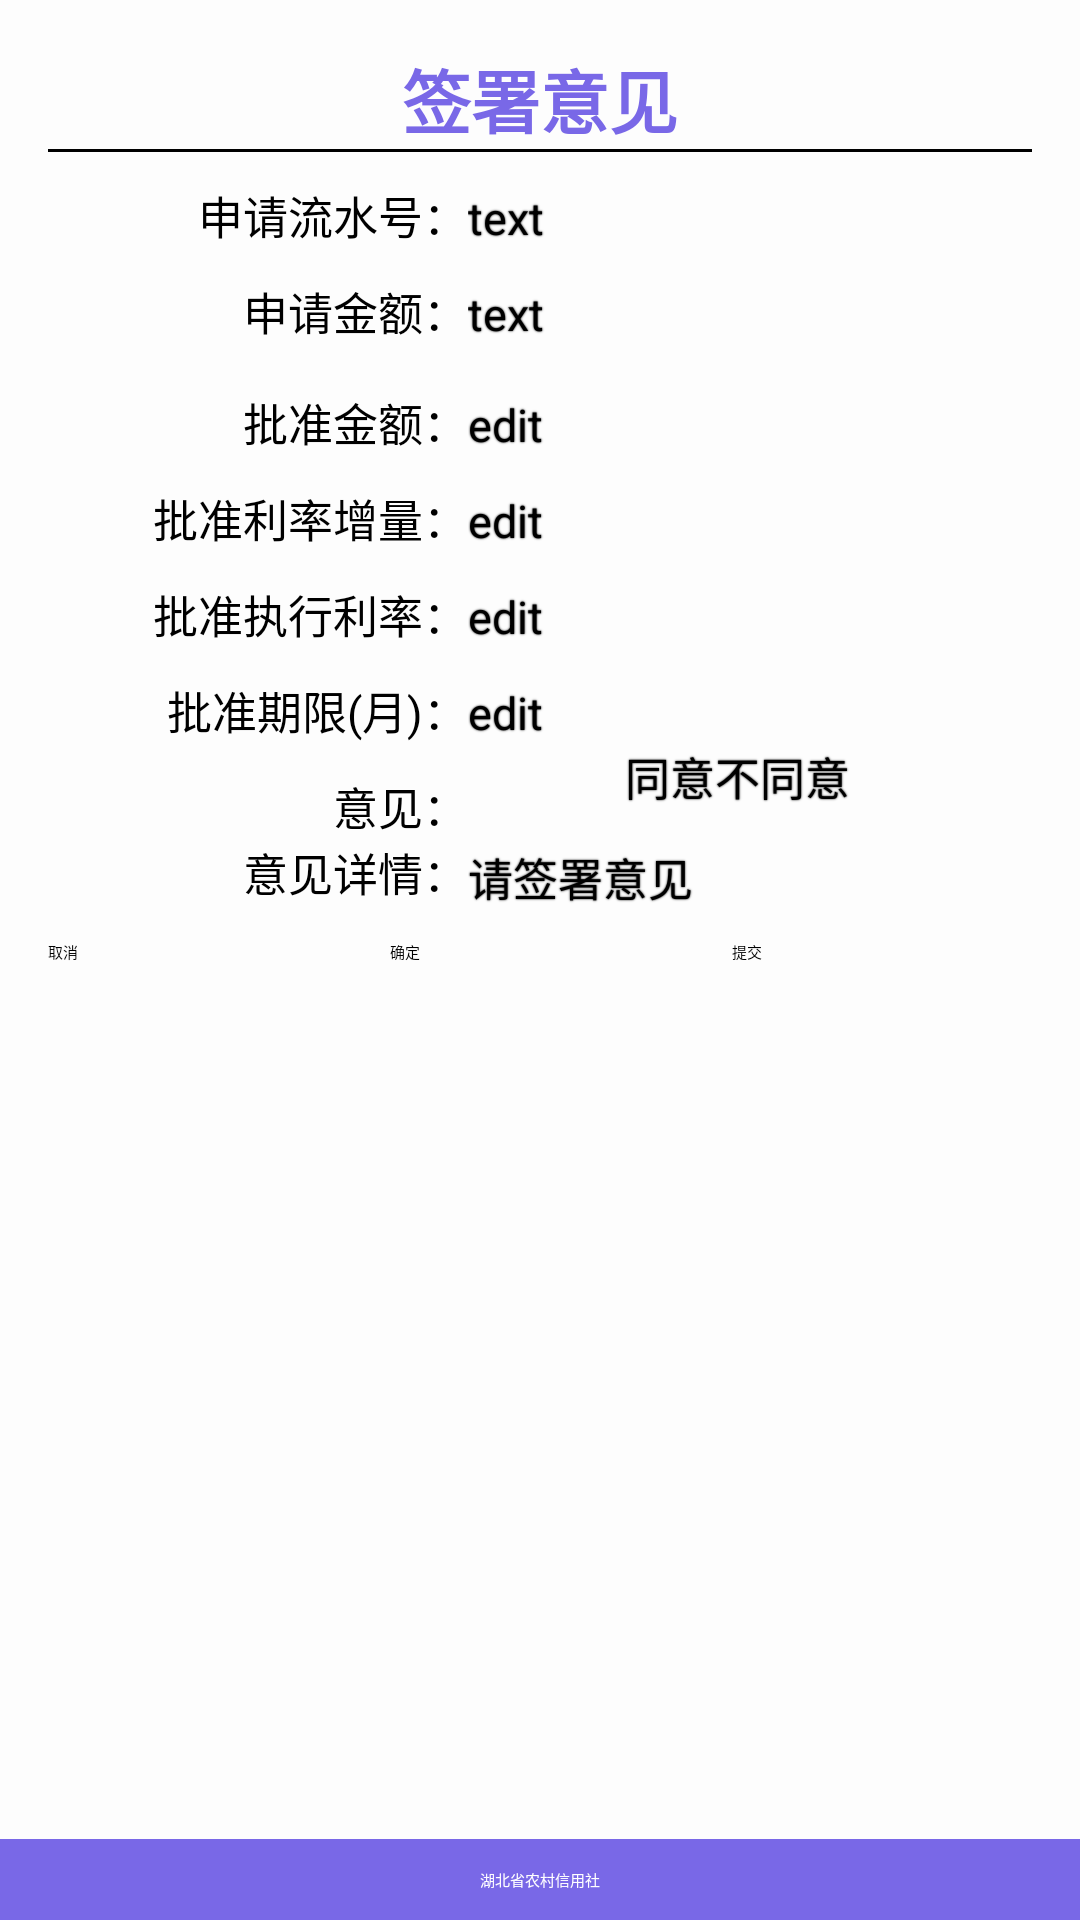

Here is an Android app screen rendered from its layout file. Give the layout XML and the strings, colors and styles it references.
<!-- AndroidManifest.xml: application theme MlsTheme -->
<!-- res/layout/activity_subscribe_idea_info.xml -->
<?xml version="1.0" encoding="utf-8"?>
<LinearLayout xmlns:android="http://schemas.android.com/apk/res/android"
    android:layout_width="match_parent"
    android:layout_height="match_parent"
    android:gravity="center"
    android:background="@color/bg_color"
    android:orientation="vertical" >

    <LinearLayout
        android:id="@+id/LinearLayout01"
        android:layout_width="fill_parent"
        android:layout_height="0dp"
        android:layout_weight="1.0"
        android:gravity="center_horizontal"
        android:orientation="vertical"
        android:padding="16dp" >
        <TextView
            android:id="@+id/subscribe_idea_title"
            android:layout_width="wrap_content"
            android:layout_height="wrap_content"
            android:text="@string/subscribe_idea"
            android:textColor="@color/red"
            android:textSize="23sp"
            android:textStyle="bold" />
        	  	
        <View
            android:layout_width="fill_parent"
            android:layout_height="1dp"
            android:background="#000" />
  	<ScrollView android:layout_width="fill_parent"
 	  android:layout_height="wrap_content"
 	  android:scrollbars="none">
	  <RelativeLayout  
	      android:layout_gravity="center_horizontal"
	  	  android:layout_width="wrap_content"
	  	  android:layout_height="wrap_content">
	  	
	  	<TextView android:id="@+id/text_serialno"
	  		android:layout_width="140dip"
	  		android:layout_height="wrap_content"
	  		android:gravity="right"
	  		style="@style/LoanTitle"
	  		android:layout_marginTop="10dip"
	  		android:text="@string/SERIALNO"
	  		/>
	  	<TextView android:id="@+id/text_serialno_info"
	  		android:layout_width="180dip"
	  		android:layout_height="wrap_content"
	  		style="@style/LoanContent"
	  		android:layout_marginTop="10dip"
	  		android:layout_toRightOf="@id/text_serialno"
	  		android:layout_alignBaseline="@id/text_serialno"
	  		android:text="text"/>
	  	
	  	<TextView android:id="@+id/text_businesssum"
	  		android:layout_width="140dip"
	  		android:layout_height="wrap_content"
	  		android:gravity="right"
	  		style="@style/LoanTitle"
	  		android:layout_marginTop="10dip"
	  		android:text="@string/BUSINESSSUM"
	  		android:layout_below="@id/text_serialno"/>
	  	<TextView android:id="@+id/text_businesssum_info"
	  		android:layout_width="180dip"
	  		android:layout_height="wrap_content"
	  		style="@style/LoanContent"
	  		android:layout_marginTop="10dip"
	  		android:layout_toRightOf="@id/text_serialno"
	  		android:layout_alignBaseline="@id/text_businesssum"
	  		android:text="text"/>
	  	
	  	<TextView android:id="@+id/text_approvebusinesssum"
	  		android:layout_width="140dip"
	  		android:layout_height="wrap_content"
	  		android:gravity="right"
	  		style="@style/LoanTitle"
	  		android:layout_marginTop="15dip"
	  		android:text="@string/APPROVEBUSINESSSUM"
	  		android:layout_below="@id/text_businesssum"/>
	  	<EditText android:id="@+id/edit_approvebusinesssum_info"
	  		android:layout_width="180dip"
	  		android:layout_height="wrap_content"
	  		style="@style/LoanContent"
	  		android:layout_marginTop="15dip"
	  		android:layout_toRightOf="@id/text_serialno"
	  		android:layout_below="@id/text_businesssum"
	  		android:layout_alignBaseline="@id/text_approvebusinesssum"
	  		android:inputType="number"
	  		android:hint="edit"/>
	  	
	  	<TextView android:id="@+id/text_approveratefloat"
	  		android:layout_width="140dip"
	  		android:layout_height="wrap_content"
	  		android:gravity="right"
	  		style="@style/LoanTitle"
	  		android:layout_marginTop="10dip"
	  		android:text="@string/APPROVERATEFLOAT"
	  		android:layout_below="@id/edit_approvebusinesssum_info"/>
	  	<EditText android:id="@+id/edit_approveratefloat_info"
	  		android:layout_width="180dip"
	  		android:layout_height="wrap_content"
	  		style="@style/LoanContent"
	  		android:layout_marginTop="10dip"
	  		android:layout_toRightOf="@id/text_serialno"
	  		android:layout_below="@id/edit_approvebusinesssum_info"
	  		android:layout_alignBaseline="@id/text_approveratefloat"
	  		android:inputType="number"
	  		android:hint="edit"/>
	  	
	  	<TextView android:id="@+id/text_approvebusinessrate"
	  		android:layout_width="140dip"
	  		android:layout_height="wrap_content"
	  		android:gravity="right"
	  		style="@style/LoanTitle"
	  		android:layout_marginTop="10dip"
	  		android:text="@string/APPROVEBUSINESSRATE"
	  		android:layout_below="@id/edit_approveratefloat_info"/>
	  	<EditText android:id="@+id/edit_approvebusinessrate_info"
	  		android:layout_width="180dip"
	  		android:layout_height="wrap_content"
	  		style="@style/LoanContent"
	  		android:layout_marginTop="10dip"
	  		android:layout_toRightOf="@id/text_serialno"
	  		android:layout_below="@id/edit_approveratefloat_info"
	  		android:layout_alignBaseline="@id/text_approvebusinessrate"
	  		android:inputType="number"
	  		android:hint="edit"/>
	  	
	  	<TextView android:id="@+id/text_approvetermmonth"
	  		android:layout_width="140dip"
	  		android:layout_height="wrap_content"
	  		android:gravity="right"
	  		style="@style/LoanTitle"
	  		android:layout_marginTop="10dip"
	  		android:text="@string/APPROVETERMMONTH"
	  		android:layout_below="@id/edit_approvebusinessrate_info"/>
	  	<EditText android:id="@+id/edit_approvetermmonth_info"
	  		android:layout_width="180dip"
	  		android:layout_height="wrap_content"
	  		style="@style/LoanContent"
	  		android:layout_marginTop="10dip"
	  		android:layout_toRightOf="@id/text_serialno"
	  		android:layout_below="@id/edit_approvebusinessrate_info"
	  		android:layout_alignBaseline="@id/text_approvetermmonth"
	  		android:inputType="number"
	  		android:hint="edit"/>
	  	
	  	<TextView android:id="@+id/text_phasechoice"
	  		android:layout_width="140dip"
	  		android:layout_height="wrap_content"
	  		android:gravity="right"
	  		style="@style/LoanTitle"
	  		android:layout_marginTop="10dip"
	  		android:text="@string/PHASECHOICE"
	  		android:layout_below="@id/edit_approvetermmonth_info"/>
	  	<RadioGroup
	  	    android:id="@+id/radiogroup_phasechoice"
	  	    android:layout_width="180dip"
	  	    android:layout_height="wrap_content"
	  	    android:layout_below="@id/edit_approvetermmonth_info"
	  	    android:layout_toRightOf="@id/text_serialno"
	  	    android:checkedButton="@+id/ataaw3"
	  	    android:gravity="center_vertical|center_horizontal"
	  	    android:orientation="horizontal" >
				    <RadioButton android:text="同意" 
				        	android:id="@+id/radio1" 
				        	android:checked="true"
				        	style="@style/LoanContent"
				      		android:layout_width="wrap_content" 
				      		android:layout_height="wrap_content"></RadioButton> 
				    <RadioButton android:text="不同意" 
				        	android:id="@+id/radio2" 
				        	style="@style/LoanContent"
				      		android:layout_width="wrap_content" 
				      		android:layout_height="wrap_content"></RadioButton> 
		</RadioGroup>
		
	  	<TextView android:id="@+id/text_phaseopinion"
	  		android:layout_width="140dip"
	  		android:layout_height="wrap_content"
	  		android:gravity="right"
	  		style="@style/LoanTitle"
	  		android:layout_marginTop="10dip"
	  		android:text="@string/PHASEOPINION"
	  		android:layout_below="@id/radiogroup_phasechoice"/>
	  	<EditText android:id="@+id/edit_phaseopinion_info"
	  		android:layout_width="180dip"
	  		android:layout_height="wrap_content"
	  		style="@style/LoanContent"
	  		android:layout_marginTop="10dip"
	  		android:layout_toRightOf="@id/text_serialno"
	  		android:layout_below="@id/radiogroup_phasechoice"
	  		android:layout_alignBaseline="@id/text_phaseopinion"
	  		android:hint="请签署意见"/>
	  
	  <Button android:id="@+id/btn_cancle"
	  	    android:layout_width="100dip"
	  	    android:layout_height="wrap_content"
	  	    android:layout_below="@id/edit_phaseopinion_info"
	  	    android:text="@string/cancle"
	  	    android:layout_marginTop="10dip"
	  	    />
	  <Button android:id="@+id/btn_ok"
	  	    android:layout_width="100dip"
	  	    android:layout_height="wrap_content"
	  	    android:layout_below="@id/edit_phaseopinion_info"
	  	    android:layout_centerInParent="true"
	  	    android:text="@string/ok"
	  	    android:layout_marginTop="10dip"
	  	    />
	  	<Button android:id="@+id/btn_submit"
	  	    android:layout_width="100dip"
	  	    android:layout_height="wrap_content"
	  	    android:layout_below="@id/edit_phaseopinion_info"
	  	    android:layout_alignParentRight="true"
	  	    android:text="@string/submit"
	  	    android:layout_marginTop="10dip"
	  	    />
	  </RelativeLayout>
	</ScrollView>
    </LinearLayout>
    <RelativeLayout
        android:layout_width="fill_parent"
        android:layout_height="27.0dip"
        android:background="@color/title_color" >

        <TextView
            android:layout_width="fill_parent"
            android:layout_height="fill_parent"
            android:gravity="center"
            android:text="@string/strCopyright"
            android:textColor="#FFFFFF" />
    </RelativeLayout>
</LinearLayout>
<!-- resources referenced by this layout -->
<resources>
  <color name="bg_color">#FDFDFD</color>
  <color name="red">#7968E7</color>
  <color name="title_color">#7968E7</color>
  <string name="APPROVEBUSINESSRATE">批准执行利率：</string>
  <string name="APPROVEBUSINESSSUM">批准金额：</string>
  <string name="APPROVERATEFLOAT">批准利率增量：</string>
  <string name="APPROVETERMMONTH">批准期限(月)：</string>
  <string name="BUSINESSSUM">申请金额：</string>
  <string name="PHASECHOICE">意见：</string>
  <string name="PHASEOPINION">意见详情：</string>
  <string name="SERIALNO">申请流水号：</string>
  <string name="cancle">取消</string>
  <string name="ok">确定</string>
  <string name="strCopyright">湖北省农村信用社</string>
  <string name="submit">提交</string>
  <string name="subscribe_idea">签署意见</string>
  <style name="LoanContent">
          <item name="android:textSize">15sp</item>
          <item name="android:shadowColor">@color/black</item>
          <item name="android:shadowRadius">1.0</item>
      </style>
  <style name="LoanTitle">
          <item name="android:textSize">15sp</item>
      </style>
  <style name="MlsTheme" parent="MlsBase">
          <item name="menuDrawerStyle">@style/MenuDrawerStyle</item>
      </style>
  <color name="black">#000000</color>
  <style name="MlsBase" parent="Theme.Sherlock.Light">
          <item name="actionBarStyle">@style/Widget.DEMO.ActionBar</item>
          <item name="android:actionBarStyle">@style/Widget.DEMO.ActionBar</item>
      </style>
  <style name="MenuDrawerStyle" parent="Widget.MenuDrawer">
          <item name="mdActiveIndicator">@drawable/menu_arrow</item>
          <item name="mdMenuSize">250dp</item>
      </style>
  <style name="Widget.DEMO.ActionBar" parent="Widget.Sherlock.ActionBar.Solid">
          <item name="background">@color/title_color</item>
          <item name="backgroundStacked">@color/title_color</item>
          <item name="backgroundSplit">@color/title_color</item>
          <item name="titleTextStyle">@style/Widget.DEMO.ActionBar.Title</item>
          <item name="android:background">@color/title_color</item>
          <item name="android:backgroundStacked">@color/title_color</item>
          <item name="android:backgroundSplit">@color/title_color</item>
          <item name="android:titleTextStyle">@style/Widget.DEMO.ActionBar.Title</item>
          <item name="android:height">@dimen/title_height</item>
          <item name="height">@dimen/title_height</item>
      </style>
  <style name="Widget.DEMO.ActionBar.Title" parent="@android:TextAppearance.Holo.Widget.ActionBar.Title">
          <item name="android:textColor">#fff</item>
      </style>
  <dimen name="title_height">50dp</dimen>
</resources>
